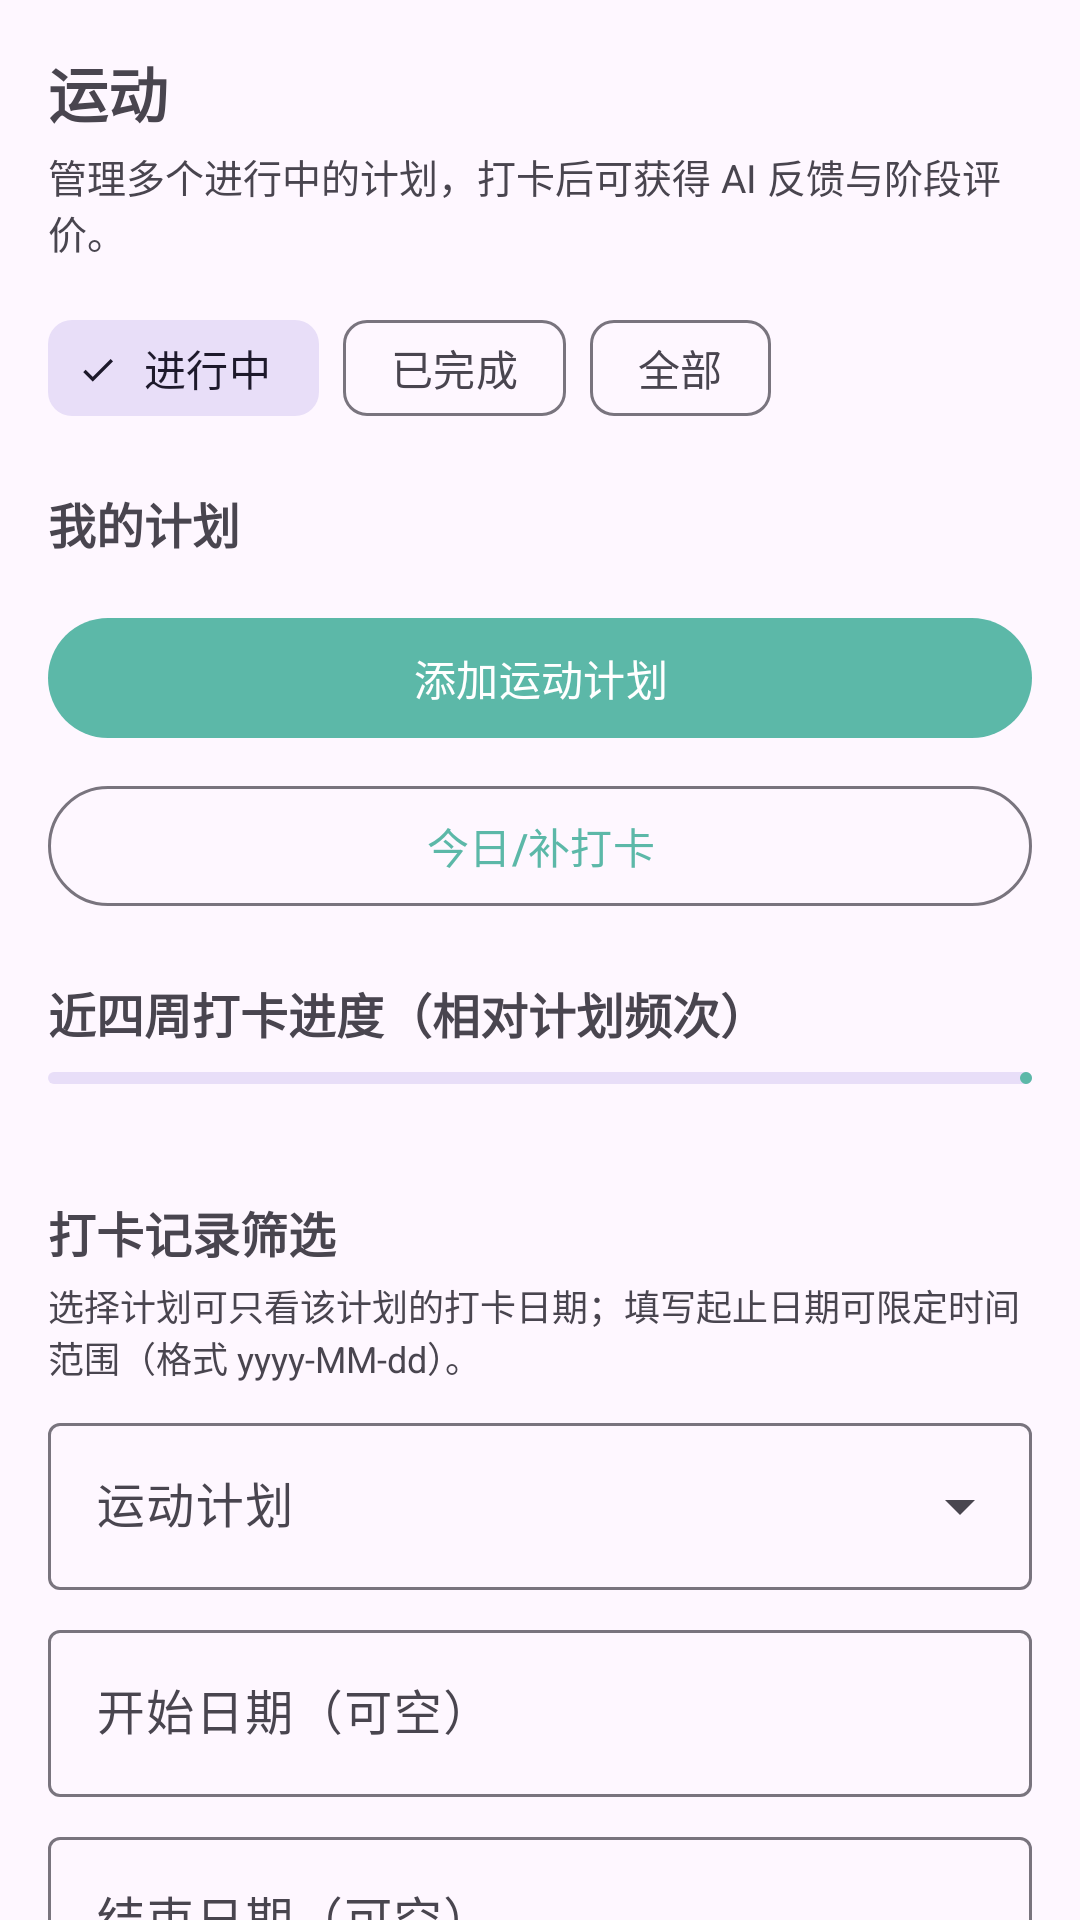

Produce the Android XML layout that renders to this screen, including the resource entries it uses.
<!-- AndroidManifest.xml: application theme Theme.HealthManage -->
<!-- res/layout/fragment_exercise.xml -->
<?xml version="1.0" encoding="utf-8"?>
<androidx.core.widget.NestedScrollView xmlns:android="http://schemas.android.com/apk/res/android"
    xmlns:app="http://schemas.android.com/apk/res-auto"
    android:layout_width="match_parent"
    android:layout_height="match_parent"
    android:clipToPadding="false"
    android:padding="16dp">

    <LinearLayout
        android:layout_width="match_parent"
        android:layout_height="wrap_content"
        android:orientation="vertical">

        <TextView
            android:layout_width="match_parent"
            android:layout_height="wrap_content"
            android:text="运动"
            android:textSize="20sp"
            android:textStyle="bold" />

        <TextView
            android:layout_width="match_parent"
            android:layout_height="wrap_content"
            android:layout_marginTop="4dp"
            android:text="管理多个进行中的计划，打卡后可获得 AI 反馈与阶段评价。"
            android:textColor="?android:textColorSecondary"
            android:textSize="13sp" />

        <com.google.android.material.chip.ChipGroup
            android:id="@+id/chip_plan_filter"
            android:layout_width="match_parent"
            android:layout_height="wrap_content"
            android:layout_marginTop="12dp"
            app:singleSelection="true"
            app:selectionRequired="true">

            <com.google.android.material.chip.Chip
                android:id="@+id/chip_ongoing"
                style="@style/Widget.Material3.Chip.Filter"
                android:layout_width="wrap_content"
                android:layout_height="wrap_content"
                android:text="进行中"
                android:checked="true" />

            <com.google.android.material.chip.Chip
                android:id="@+id/chip_completed"
                style="@style/Widget.Material3.Chip.Filter"
                android:layout_width="wrap_content"
                android:layout_height="wrap_content"
                android:text="已完成" />

            <com.google.android.material.chip.Chip
                android:id="@+id/chip_all"
                style="@style/Widget.Material3.Chip.Filter"
                android:layout_width="wrap_content"
                android:layout_height="wrap_content"
                android:text="全部" />
        </com.google.android.material.chip.ChipGroup>

        <TextView
            android:layout_width="match_parent"
            android:layout_height="wrap_content"
            android:layout_marginTop="16dp"
            android:text="我的计划"
            android:textSize="16sp"
            android:textStyle="bold" />

        <androidx.recyclerview.widget.RecyclerView
            android:id="@+id/rv_plans"
            android:layout_width="match_parent"
            android:layout_height="wrap_content"
            android:nestedScrollingEnabled="false"
            android:layout_marginTop="8dp" />

        <com.google.android.material.button.MaterialButton
            android:id="@+id/btn_add_plan"
            android:layout_width="match_parent"
            android:layout_height="wrap_content"
            android:layout_marginTop="8dp"
            android:text="添加运动计划" />

        <com.google.android.material.button.MaterialButton
            android:id="@+id/btn_check_in"
            style="@style/Widget.Material3.Button.OutlinedButton"
            android:layout_width="match_parent"
            android:layout_height="wrap_content"
            android:layout_marginTop="8dp"
            android:text="今日/补打卡" />

        <TextView
            android:layout_width="match_parent"
            android:layout_height="wrap_content"
            android:layout_marginTop="20dp"
            android:text="近四周打卡进度（相对计划频次）"
            android:textSize="16sp"
            android:textStyle="bold" />

        <com.google.android.material.progressindicator.LinearProgressIndicator
            android:id="@+id/progress_check_in"
            android:layout_width="match_parent"
            android:layout_height="wrap_content"
            android:layout_marginTop="8dp"
            android:max="100"
            android:progress="0"
            app:trackCornerRadius="4dp" />

        <TextView
            android:id="@+id/tv_progress_label"
            android:layout_width="match_parent"
            android:layout_height="wrap_content"
            android:layout_marginTop="4dp"
            android:textSize="13sp" />

        <TextView
            android:layout_width="match_parent"
            android:layout_height="wrap_content"
            android:layout_marginTop="16dp"
            android:text="打卡记录筛选"
            android:textSize="16sp"
            android:textStyle="bold" />

        <TextView
            android:layout_width="match_parent"
            android:layout_height="wrap_content"
            android:layout_marginTop="4dp"
            android:text="选择计划可只看该计划的打卡日期；填写起止日期可限定时间范围（格式 yyyy-MM-dd）。"
            android:textColor="?android:textColorSecondary"
            android:textSize="12sp" />

        <com.google.android.material.textfield.TextInputLayout
            android:id="@+id/til_filter_plan"
            style="@style/Widget.Material3.TextInputLayout.OutlinedBox.ExposedDropdownMenu"
            android:layout_width="match_parent"
            android:layout_height="wrap_content"
            android:layout_marginTop="8dp"
            android:hint="运动计划">

            <AutoCompleteTextView
                android:id="@+id/act_filter_plan"
                android:layout_width="match_parent"
                android:layout_height="wrap_content"
                android:importantForAutofill="no"
                android:inputType="none" />
        </com.google.android.material.textfield.TextInputLayout>

        <com.google.android.material.textfield.TextInputLayout
            android:id="@+id/til_filter_start"
            style="@style/Widget.Material3.TextInputLayout.OutlinedBox"
            android:layout_width="match_parent"
            android:layout_height="wrap_content"
            android:layout_marginTop="8dp"
            android:hint="开始日期（可空）">

            <com.google.android.material.textfield.TextInputEditText
                android:id="@+id/et_filter_start"
                android:layout_width="match_parent"
                android:layout_height="wrap_content"
                android:inputType="text" />
        </com.google.android.material.textfield.TextInputLayout>

        <com.google.android.material.textfield.TextInputLayout
            android:id="@+id/til_filter_end"
            style="@style/Widget.Material3.TextInputLayout.OutlinedBox"
            android:layout_width="match_parent"
            android:layout_height="wrap_content"
            android:layout_marginTop="8dp"
            android:hint="结束日期（可空）">

            <com.google.android.material.textfield.TextInputEditText
                android:id="@+id/et_filter_end"
                android:layout_width="match_parent"
                android:layout_height="wrap_content"
                android:inputType="text" />
        </com.google.android.material.textfield.TextInputLayout>

        <LinearLayout
            android:layout_width="match_parent"
            android:layout_height="wrap_content"
            android:layout_marginTop="8dp"
            android:orientation="horizontal">

            <com.google.android.material.button.MaterialButton
                android:id="@+id/btn_filter_apply"
                android:layout_width="0dp"
                android:layout_height="wrap_content"
                android:layout_weight="1"
                android:text="应用筛选" />

            <com.google.android.material.button.MaterialButton
                android:id="@+id/btn_filter_clear"
                style="@style/Widget.Material3.Button.OutlinedButton"
                android:layout_width="0dp"
                android:layout_height="wrap_content"
                android:layout_marginStart="8dp"
                android:layout_weight="1"
                android:text="清除" />
        </LinearLayout>

        <TextView
            android:id="@+id/tv_filtered_records"
            android:layout_width="match_parent"
            android:layout_height="wrap_content"
            android:layout_marginTop="8dp"
            android:textSize="13sp"
            android:textColor="?android:textColorSecondary" />

        <TextView
            android:layout_width="match_parent"
            android:layout_height="wrap_content"
            android:layout_marginTop="16dp"
            android:text="打卡日历（最近 28 天）"
            android:textSize="16sp"
            android:textStyle="bold" />

        <HorizontalScrollView
            android:layout_width="match_parent"
            android:layout_height="wrap_content"
            android:layout_marginTop="8dp"
            android:scrollbars="none">

            <LinearLayout
                android:id="@+id/calendar_row"
                android:layout_width="wrap_content"
                android:layout_height="wrap_content"
                android:orientation="horizontal"
                android:paddingBottom="4dp" />
        </HorizontalScrollView>

        <TextView
            android:id="@+id/tv_calendar_hint"
            android:layout_width="match_parent"
            android:layout_height="wrap_content"
            android:layout_marginTop="4dp"
            android:textSize="12sp"
            android:textColor="?android:textColorSecondary" />
    </LinearLayout>
</androidx.core.widget.NestedScrollView>
<!-- resources referenced by this layout -->
<resources>
  <style name="Theme.HealthManage" parent="Theme.Material3.DayNight.NoActionBar">
          <item name="colorPrimary">@color/health_primary</item>
          <item name="colorSecondary">@color/health_primary_dark</item>
          <item name="colorTertiary">@color/teal_200</item>
          <item name="android:statusBarColor" tools:targetApi="l">?attr/colorPrimary</item>
      </style>
  <color name="health_primary">#5CB8A8</color>
  <color name="health_primary_dark">#3D8B7E</color>
  <color name="teal_200">#FF03DAC5</color>
</resources>
